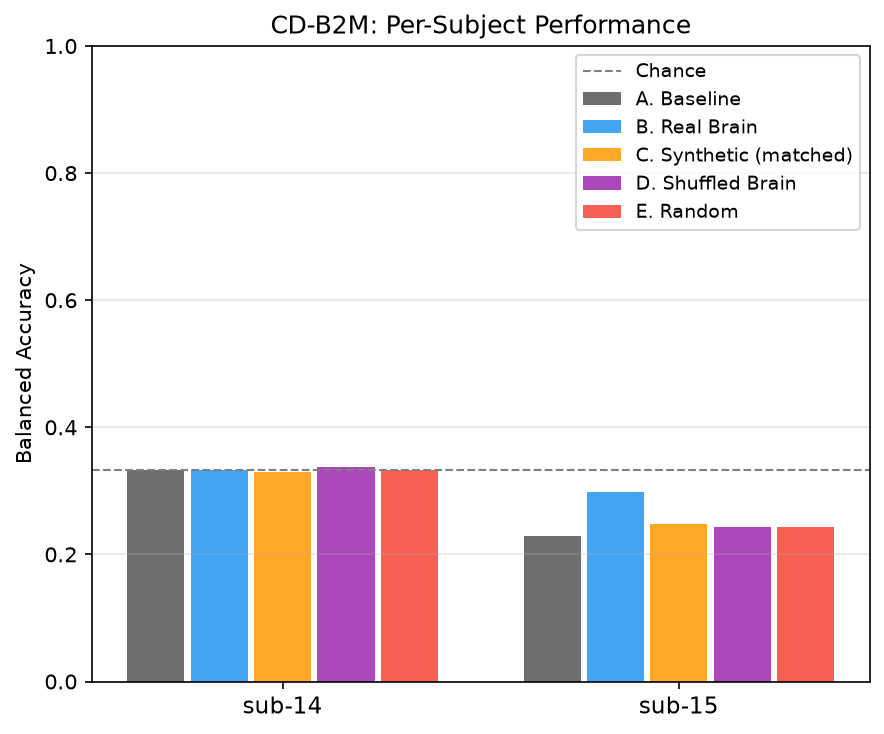

The file beside this chart, header and first rows:
condition, subject, bal_acc
baseline, sub-14, 0.3329
baseline, sub-15, 0.229
real_brain, sub-14, 0.3333
real_brain, sub-15, 0.2979
synthetic, sub-14, 0.3291
synthetic, sub-15, 0.2476
shuffled, sub-14, 0.3381
shuffled, sub-15, 0.2424
random, sub-14, 0.3331
random, sub-15, 0.2424
